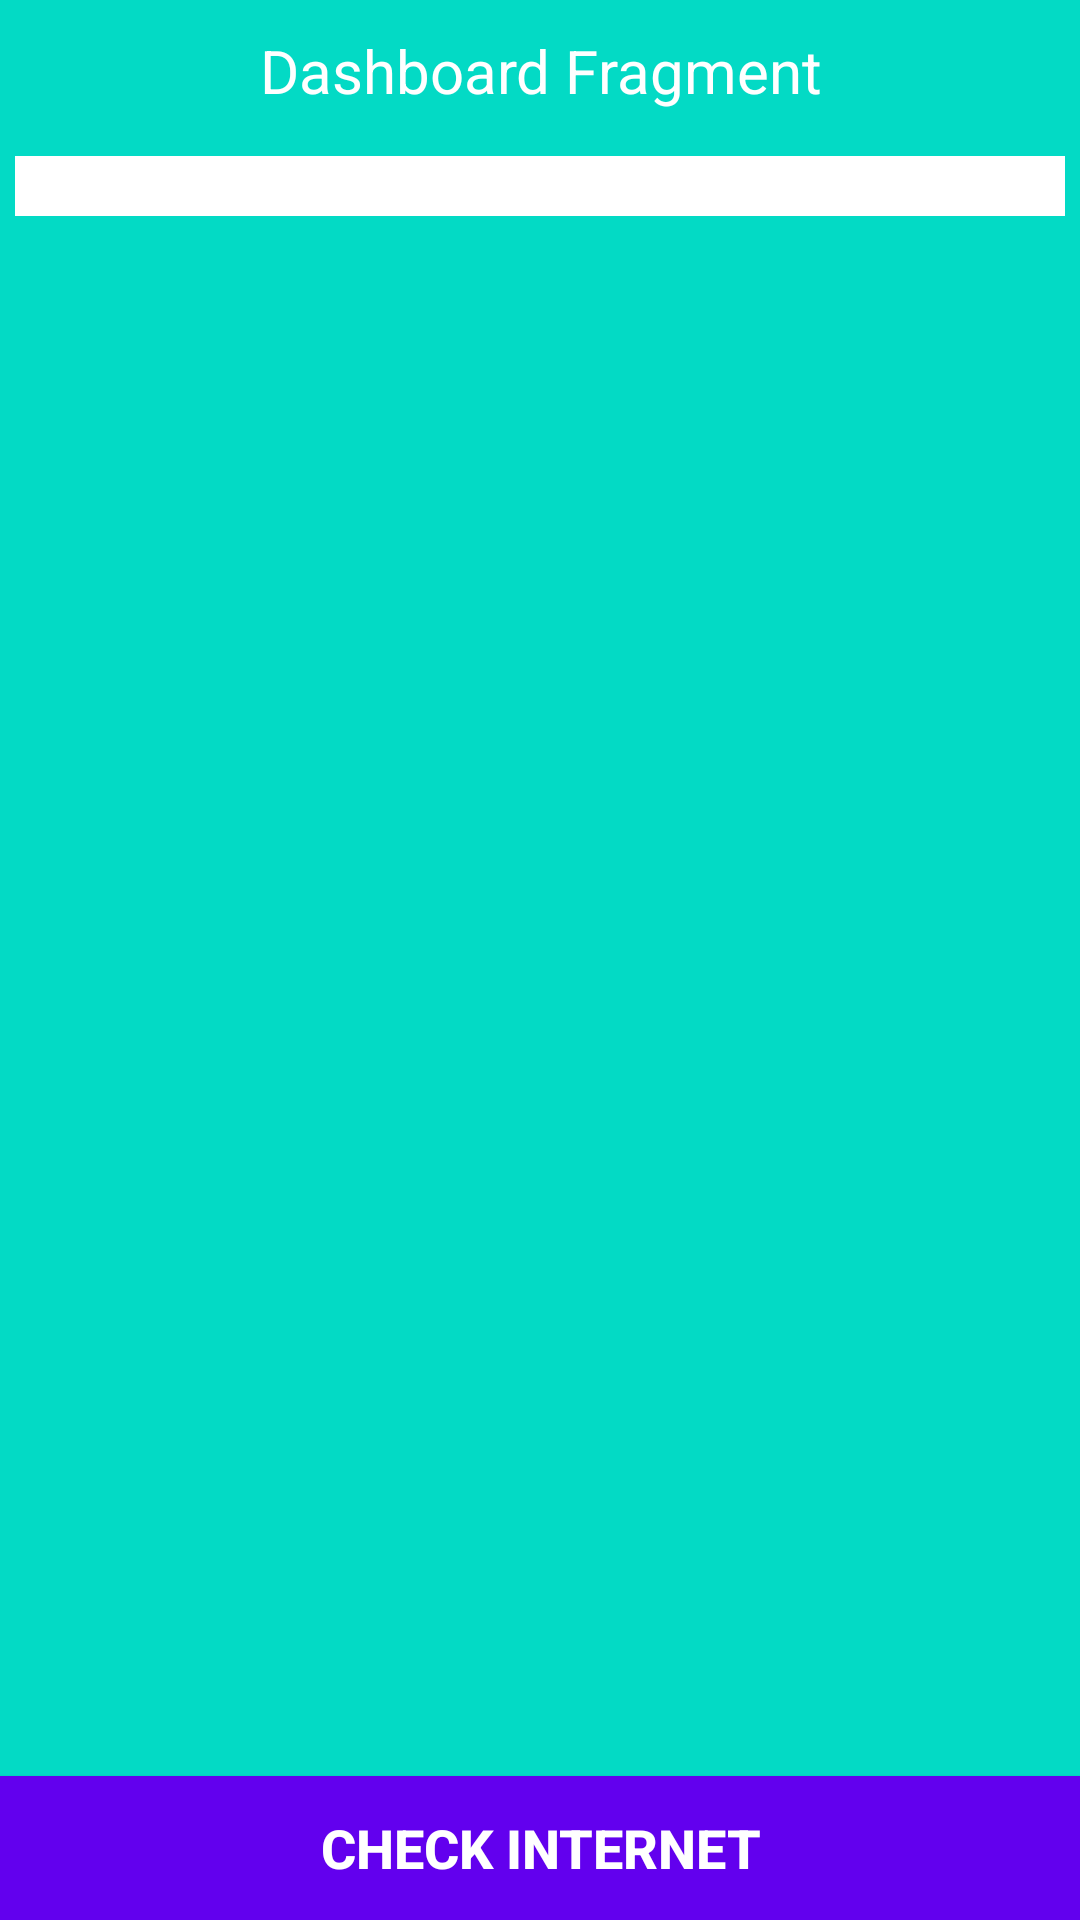

The Android layout XML behind this screen, and the referenced resources:
<!-- AndroidManifest.xml: application theme Theme.BookHub -->
<!-- res/layout/fragment_dashboard.xml -->
<?xml version="1.0" encoding="utf-8"?>
<RelativeLayout xmlns:android="http://schemas.android.com/apk/res/android"
    xmlns:tools="http://schemas.android.com/tools"
    android:layout_width="match_parent"
    android:layout_height="match_parent"
    android:background="#FF03DAC5"
    tools:context=".fragment.DashboardFragment">


    <TextView
        android:id="@+id/txtDashboard"
        android:layout_width="match_parent"
        android:gravity="center"
        android:background="#FF03DAC5"
        android:layout_height="wrap_content"
        android:textColor="@color/white"
        android:text="@string/dashboard_fragment"
        android:textSize="20sp"
        android:padding="10dp"/>

    <androidx.recyclerview.widget.RecyclerView
        android:background="@color/white"
        android:id="@+id/recyclerDashboard"
        android:layout_width="match_parent"
        android:layout_height="wrap_content"
        android:layout_below="@id/txtDashboard"
        android:padding="10dp"
        android:layout_margin="5dp"/>

    <Button
        android:id="@+id/btnCheckInternet"
        android:layout_width="match_parent"
        android:layout_height="wrap_content"
        android:layout_alignParentBottom="true"
        android:background="@color/design_default_color_primary"
        android:text="Check Internet"
        android:textStyle="bold"
        android:textSize="18sp"
        android:textColor="#ffffff"/>

</RelativeLayout>
<!-- resources referenced by this layout -->
<resources>
  <string name="dashboard_fragment">Dashboard Fragment</string>
  <style name="Theme.BookHub" parent="Theme.MaterialComponents.DayNight.NoActionBar">
          
          <item name="colorPrimary">#0A32F6</item>
          <item name="colorPrimaryVariant">#012581</item>
          <item name="colorOnPrimary">@color/white</item>
          
          <item name="colorSecondary">@color/teal_200</item>
          <item name="colorSecondaryVariant">@color/teal_700</item>
          <item name="colorOnSecondary">@color/black</item>
          
          <item name="android:statusBarColor" tools:targetApi="l">?attr/colorPrimaryVariant</item>
          
      </style>
  <!-- not gathered from this repository: default colours our renderer supplied (Android Studio template values) -->
  <color name="teal_200">#FF03DAC5</color>
  <color name="teal_700">#FF018786</color>
  <color name="black">#FF000000</color>
  <color name="white">#FFFFFFFF</color>
</resources>
